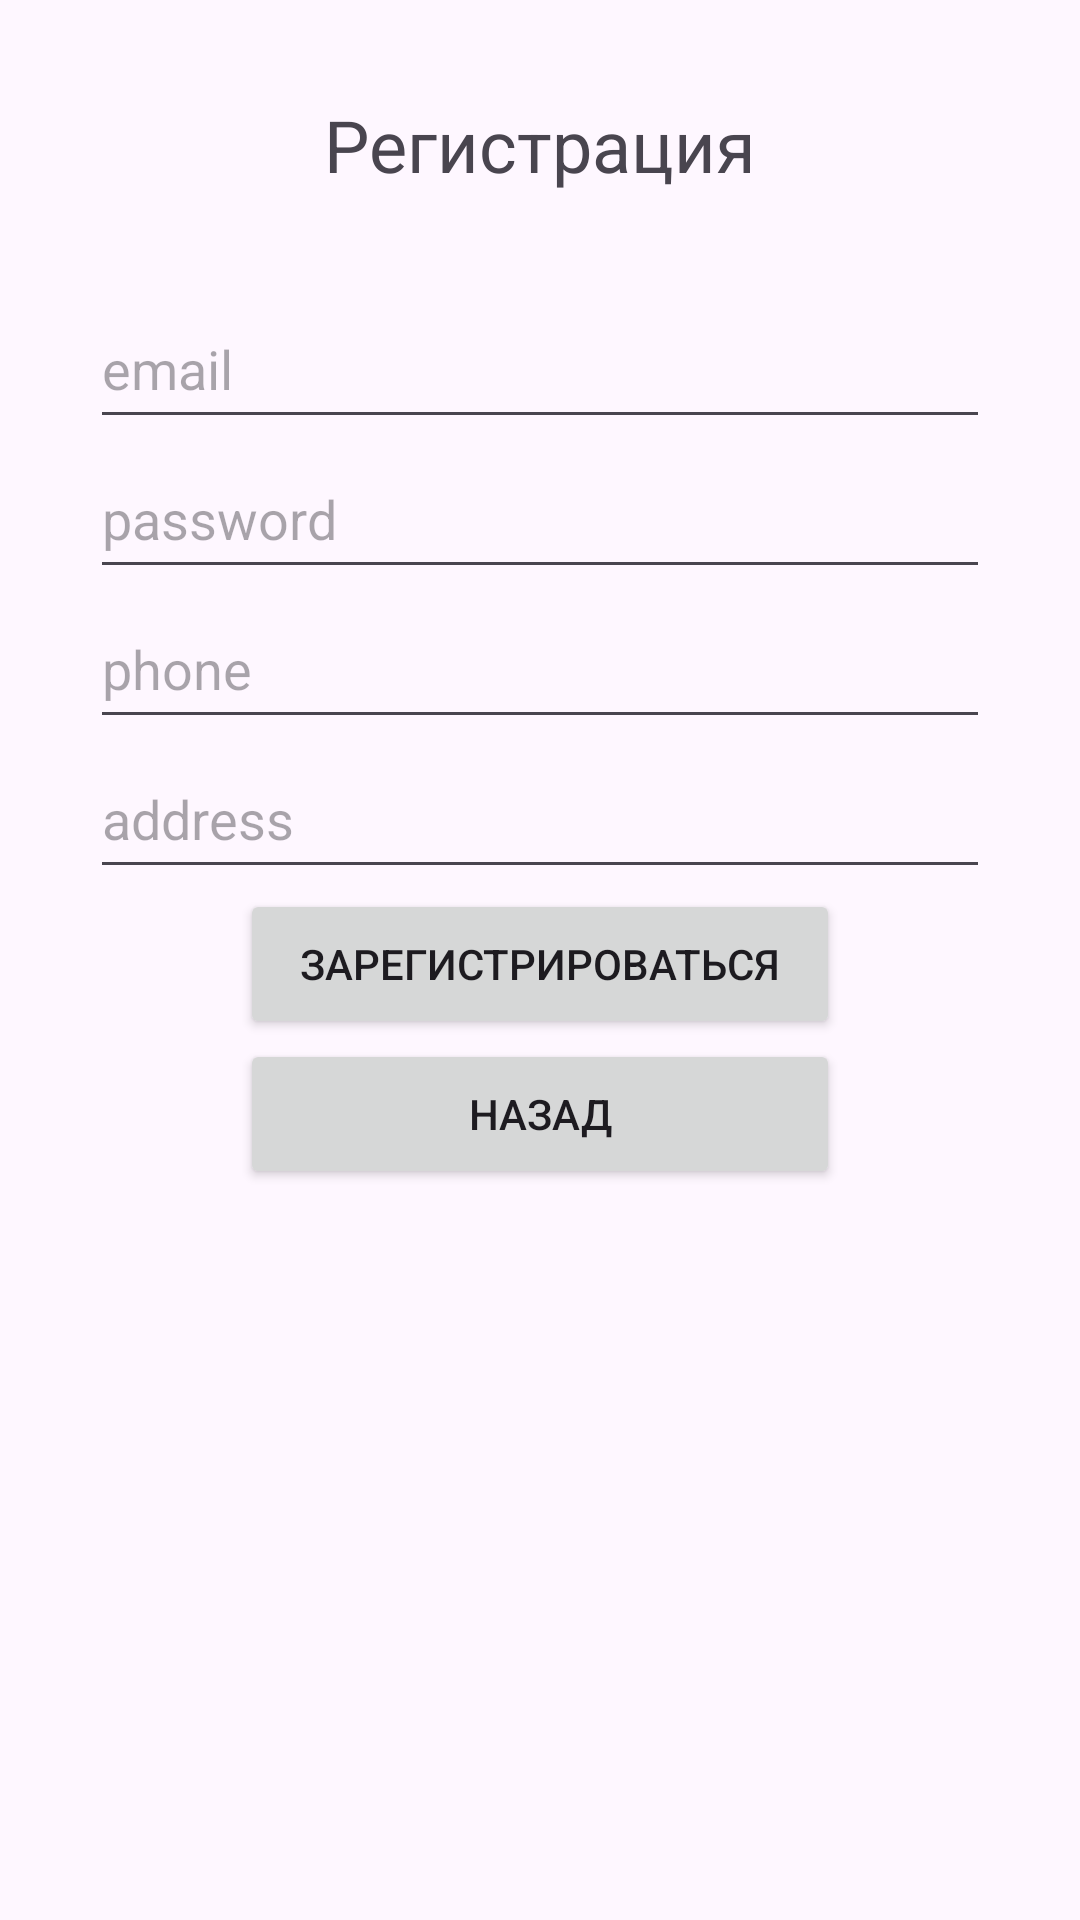

Layout XML and referenced resources for this Android screen:
<!-- AndroidManifest.xml: application theme Theme.FbDop -->
<!-- res/layout/registration_fragment.xml -->
<?xml version="1.0" encoding="utf-8"?>
<androidx.constraintlayout.widget.ConstraintLayout xmlns:android="http://schemas.android.com/apk/res/android"
    android:layout_width="match_parent"
    android:layout_height="match_parent"
    xmlns:app="http://schemas.android.com/apk/res-auto">
    <TextView
        android:id="@+id/textView"
        android:layout_width="wrap_content"
        android:layout_height="wrap_content"
        android:layout_marginTop="32dp"
        android:text="Регистрация"
        android:textSize="24sp"
        app:layout_constraintEnd_toEndOf="parent"
        app:layout_constraintStart_toStartOf="parent"
        app:layout_constraintTop_toTopOf="parent" />

    <EditText
        android:id="@+id/emailEditText"
        android:layout_width="300dp"
        android:layout_height="50dp"
        android:layout_marginTop="32dp"
        android:hint="email"
        app:layout_constraintEnd_toEndOf="parent"
        app:layout_constraintStart_toStartOf="parent"
        app:layout_constraintTop_toBottomOf="@+id/textView" />

    <EditText
        android:id="@+id/passwordEditText"
        android:layout_width="300dp"
        android:layout_height="50dp"
        android:hint="password"
        app:layout_constraintEnd_toEndOf="parent"
        app:layout_constraintStart_toStartOf="parent"
        app:layout_constraintTop_toBottomOf="@+id/emailEditText" />

    <EditText
        android:id="@+id/phoneNum"
        android:layout_width="300dp"
        android:layout_height="50dp"
        android:hint="phone"
        app:layout_constraintEnd_toEndOf="parent"
        app:layout_constraintStart_toStartOf="parent"
        app:layout_constraintTop_toBottomOf="@+id/passwordEditText" />

    <EditText
        android:id="@+id/adressEditText"
        android:layout_width="300dp"
        android:layout_height="50dp"
        android:hint="address"
        app:layout_constraintEnd_toEndOf="parent"
        app:layout_constraintStart_toStartOf="parent"
        app:layout_constraintTop_toBottomOf="@+id/phoneNum" />

    <Button
        android:id="@+id/regButton"
        android:layout_width="200dp"
        android:layout_height="50dp"
        android:text="Зарегистрироваться"
        app:layout_constraintEnd_toEndOf="parent"
        app:layout_constraintStart_toStartOf="parent"
        app:layout_constraintTop_toBottomOf="@+id/adressEditText" />

    <Button
        android:id="@+id/backButton"
        android:layout_width="200dp"
        android:layout_height="50dp"
        android:text="Назад"
        app:layout_constraintEnd_toEndOf="parent"
        app:layout_constraintStart_toStartOf="parent"
        app:layout_constraintTop_toBottomOf="@+id/regButton" />
</androidx.constraintlayout.widget.ConstraintLayout>
<!-- resources referenced by this layout -->
<resources>
  <style name="Theme.FbDop" parent="Base.Theme.FbDop" />
  <style name="Base.Theme.FbDop" parent="Theme.Material3.DayNight.NoActionBar">
          
          
      </style>
</resources>
